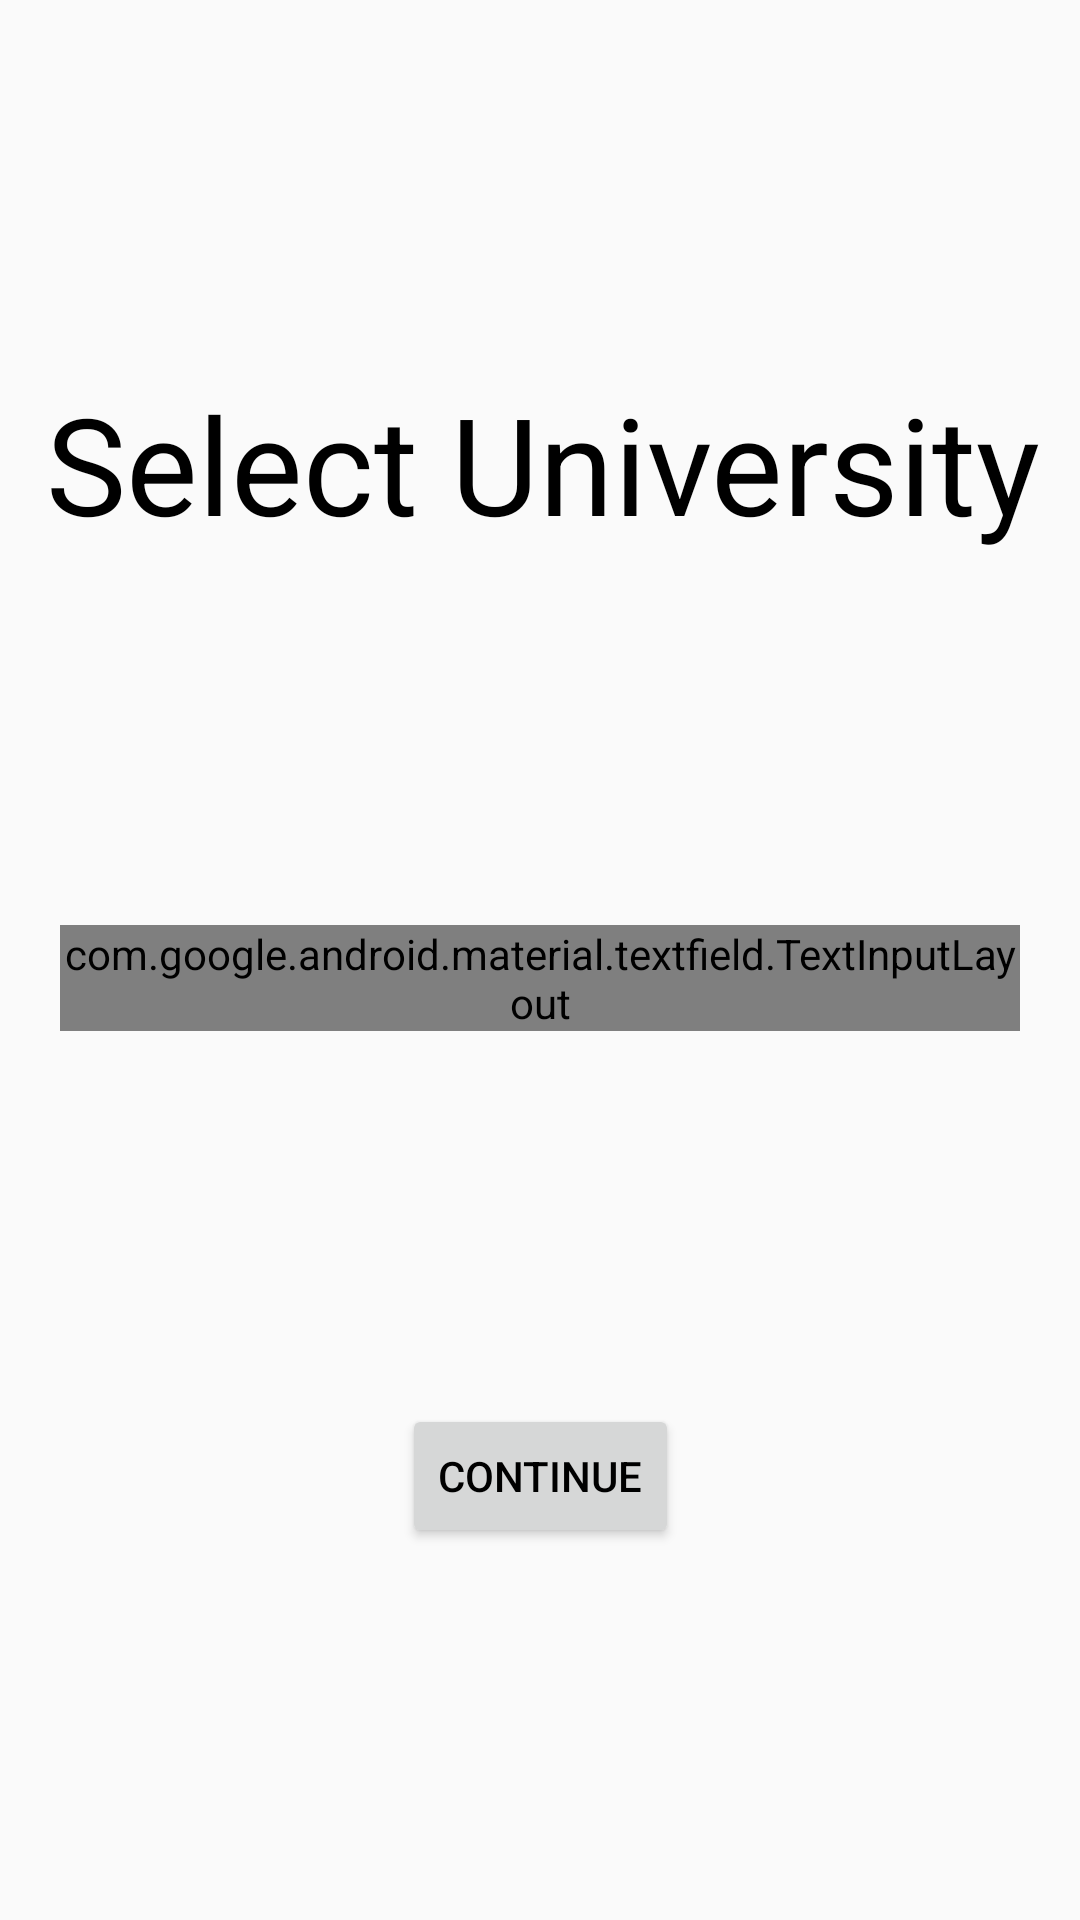

This screen was rendered from an Android layout file. Write that file and the resources it references.
<!-- AndroidManifest.xml: application theme AppTheme -->
<!-- res/layout/fragment_continue_without_signing_in.xml -->
<?xml version="1.0" encoding="utf-8"?>
<androidx.constraintlayout.widget.ConstraintLayout xmlns:android="http://schemas.android.com/apk/res/android"
    xmlns:app="http://schemas.android.com/apk/res-auto"
    xmlns:tools="http://schemas.android.com/tools"
    android:id="@+id/frameLayout"
    android:layout_width="match_parent"
    android:layout_height="match_parent"
    tools:context=".ui.login.fragments.ContinueWithoutSigningInFragment">

    <TextView
        android:id="@+id/continueWithoutSigningInSelectUniversity"
        android:layout_width="wrap_content"
        android:layout_height="wrap_content"
        android:text="@string/select_university"
        android:textSize="45sp"
        app:layout_constraintBottom_toTopOf="@+id/continueWithoutSigningInTextInputLayout"
        app:layout_constraintEnd_toEndOf="parent"
        app:layout_constraintHorizontal_bias="0.545"
        app:layout_constraintStart_toStartOf="parent"
        app:layout_constraintTop_toTopOf="parent" />

    <com.google.android.material.textfield.TextInputLayout
        android:id="@+id/continueWithoutSigningInTextInputLayout"
        style="@style/Widget.MaterialComponents.TextInputLayout.OutlinedBox.ExposedDropdownMenu"
        android:layout_width="match_parent"
        android:layout_height="wrap_content"
        android:layout_marginHorizontal="20dp"
        app:layout_constraintBottom_toTopOf="@+id/continueWithoutSigningInButton"
        app:layout_constraintEnd_toEndOf="parent"
        app:layout_constraintStart_toStartOf="parent"
        app:layout_constraintTop_toBottomOf="@+id/continueWithoutSigningInSelectUniversity">

        <AutoCompleteTextView
            android:id="@+id/univ_cont_with_sign_up"
            android:layout_width="match_parent"
            android:layout_height="wrap_content"
            android:backgroundTint="@color/colorEditTextBlue"
            android:editable="false"
             />
    </com.google.android.material.textfield.TextInputLayout>

   

    <Button
        android:id="@+id/continueWithoutSigningInButton"
        android:layout_width="wrap_content"
        android:layout_height="wrap_content"
        android:text="@string/continue_text"
        app:layout_constraintHorizontal_bias="0.5"
        android:shadowDx="2"
        android:shadowDy="10"
        app:layout_constraintTop_toBottomOf="@id/continueWithoutSigningInTextInputLayout"
        app:layout_constraintBottom_toBottomOf="parent"
        app:layout_constraintEnd_toEndOf="parent"
        app:layout_constraintStart_toStartOf="parent" />


</androidx.constraintlayout.widget.ConstraintLayout>
<!-- resources referenced by this layout -->
<resources>
  <color name="colorEditTextBlue">#1976d2</color>
  <string name="back">Back</string>
  <string name="continue_text">Continue</string>
  <string name="select_university">Select University</string>
  <style name="AppTheme" parent="Theme.AppCompat.Light.DarkActionBar">
          
          <item name="colorPrimary">@color/colorPrimary</item>
          <item name="colorPrimaryDark">@color/colorPrimaryDark</item>
          <item name="colorAccent">@color/colorAccent</item>
          <item name="android:textColor">@android:color/black</item>
      </style>
  <color name="colorPrimary">#1e88e5</color>
  <color name="colorPrimaryDark">#005cb2</color>
  <color name="colorAccent">#1976d2</color>
</resources>
